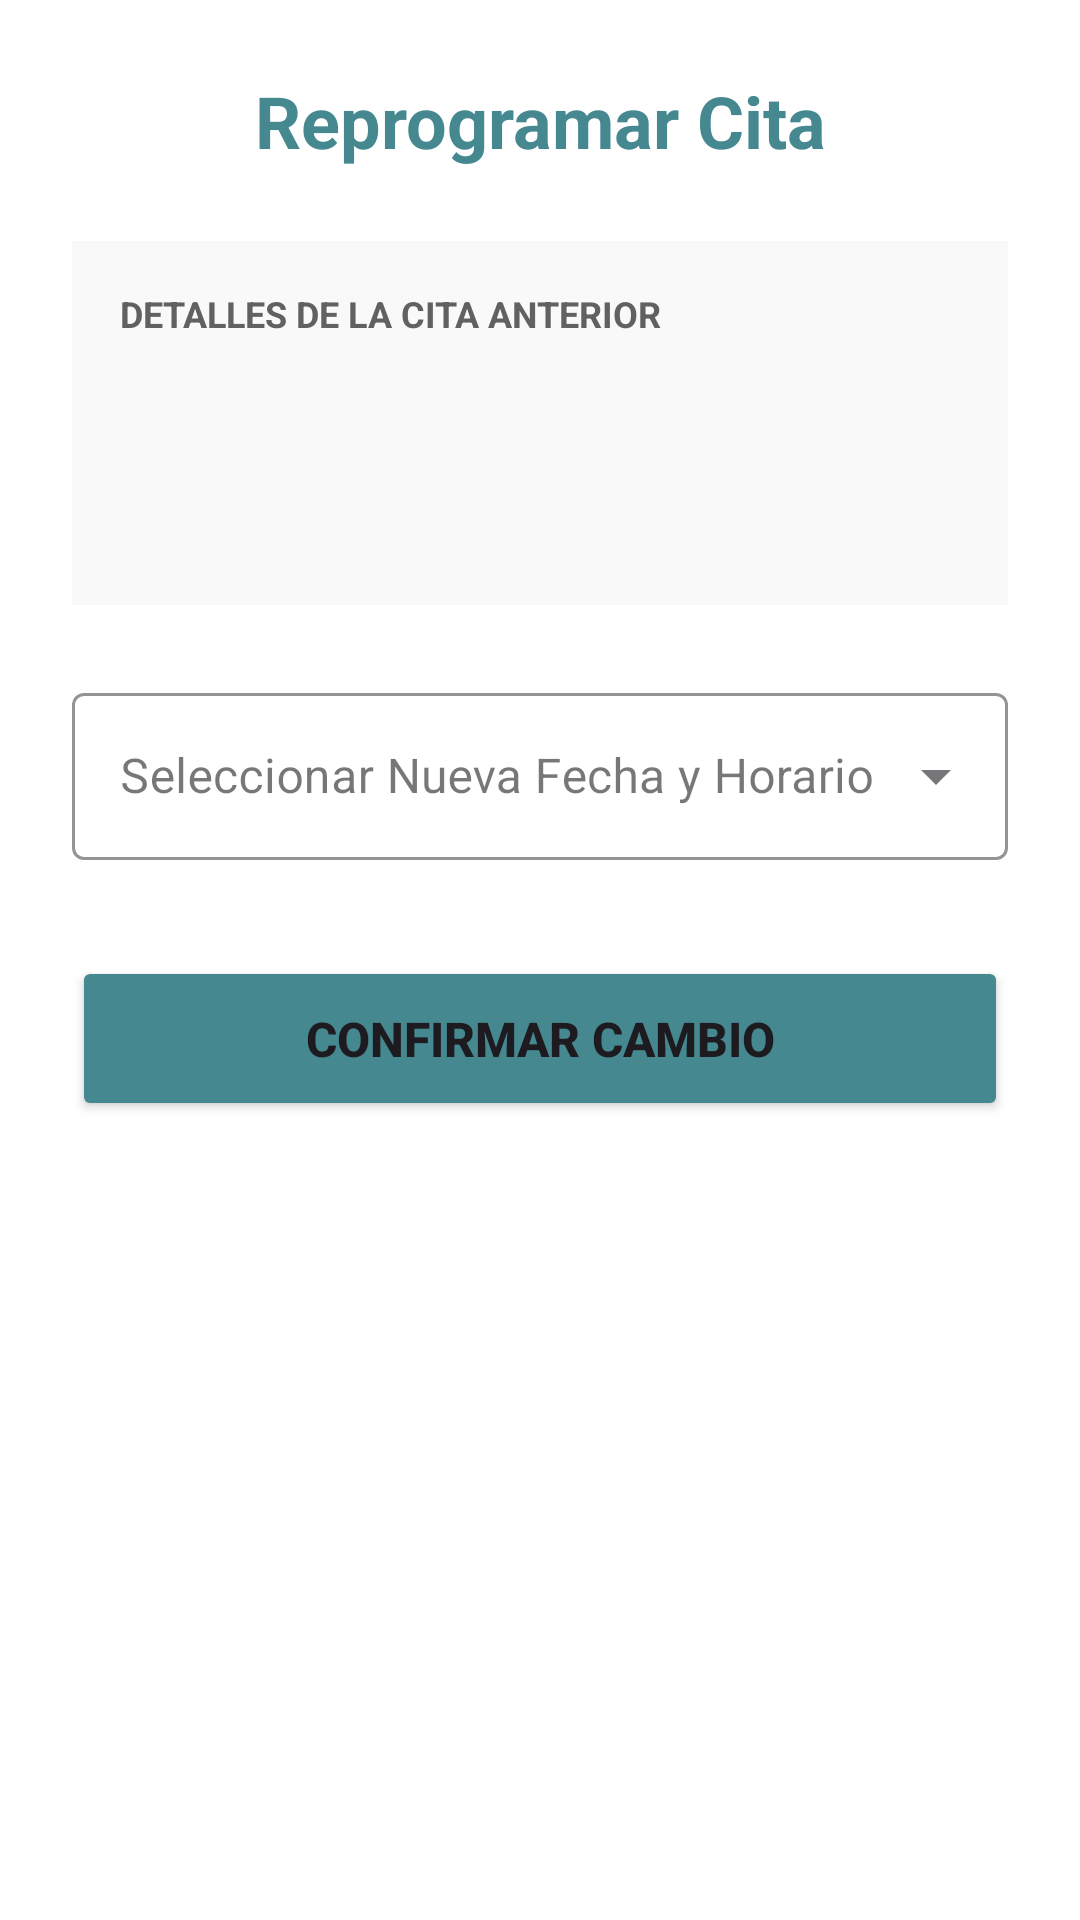

The Android layout XML behind this screen, and the referenced resources:
<!-- AndroidManifest.xml: application theme Theme.ClinicaSanMiguel -->
<!-- res/layout/activity_reprogramar_cita.xml -->
<?xml version="1.0" encoding="utf-8"?>
<LinearLayout xmlns:android="http://schemas.android.com/apk/res/android"
    xmlns:app="http://schemas.android.com/apk/res-auto"
    android:layout_width="match_parent"
    android:layout_height="match_parent"
    android:orientation="vertical"
    android:padding="24dp"
    android:background="#FFFFFF">

    <TextView
        android:layout_width="match_parent"
        android:layout_height="wrap_content"
        android:text="Reprogramar Cita"
        android:textSize="24sp"
        android:textStyle="bold"
        android:textColor="#458890"
        android:gravity="center"
        android:layout_marginBottom="24dp"/>

    <LinearLayout
        android:layout_width="match_parent"
        android:layout_height="wrap_content"
        android:orientation="vertical"
        android:padding="16dp"
        android:layout_marginBottom="24dp"
        android:background="#F9F9F9">

        <TextView
            android:layout_width="match_parent"
            android:layout_height="wrap_content"
            android:text="DETALLES DE LA CITA ANTERIOR"
            android:textSize="12sp"
            android:textStyle="bold"
            android:textColor="#616161"
            android:layout_marginBottom="8dp"/>

        <TextView
            android:id="@+id/tvEspecialidadAnterior"
            android:layout_width="match_parent"
            android:layout_height="wrap_content"
            android:textSize="14sp"
            android:textColor="#212121"
            android:layout_marginBottom="4dp"/>

        <TextView
            android:id="@+id/tvMedicoAnterior"
            android:layout_width="match_parent"
            android:layout_height="wrap_content"
            android:textSize="14sp"
            android:textColor="#212121"
            android:layout_marginBottom="4dp"/>

        <TextView
            android:id="@+id/tvHorarioAnterior"
            android:layout_width="match_parent"
            android:layout_height="wrap_content"
            android:textSize="14sp"
            android:textColor="#C62828"
            android:textStyle="bold"/>
    </LinearLayout>

    <com.google.android.material.textfield.TextInputLayout
        style="@style/Widget.MaterialComponents.TextInputLayout.OutlinedBox.ExposedDropdownMenu"
        android:layout_width="match_parent"
        android:layout_height="wrap_content"
        android:hint="Seleccionar Nueva Fecha y Horario"
        android:layout_marginBottom="32dp"
        app:boxStrokeColor="#458890"
        app:hintTextColor="#458890">

        <AutoCompleteTextView
            android:id="@+id/acNuevoHorario"
            android:layout_width="match_parent"
            android:layout_height="wrap_content"
            android:inputType="none"/>
    </com.google.android.material.textfield.TextInputLayout>

    <Button
        android:id="@+id/btnConfirmarReprogramacion"
        android:layout_width="match_parent"
        android:layout_height="55dp"
        android:text="CONFIRMAR CAMBIO"
        android:backgroundTint="#458890"
        android:textSize="16sp"
        android:textStyle="bold"/>

</LinearLayout>
<!-- resources referenced by this layout -->
<resources>
  <style name="Theme.ClinicaSanMiguel" parent="Base.Theme.ClinicaSanMiguel" />
  <style name="Base.Theme.ClinicaSanMiguel" parent="Theme.Material3.DayNight.NoActionBar">
          
          
      </style>
</resources>
